Run: headless pygame with SDL's dummy video driver; simulated clock (each Clock.tick advances the game by its frame time, no real sleeping); random seed 0; keys injected as events and as key.get_pressed() state; no mouse input.
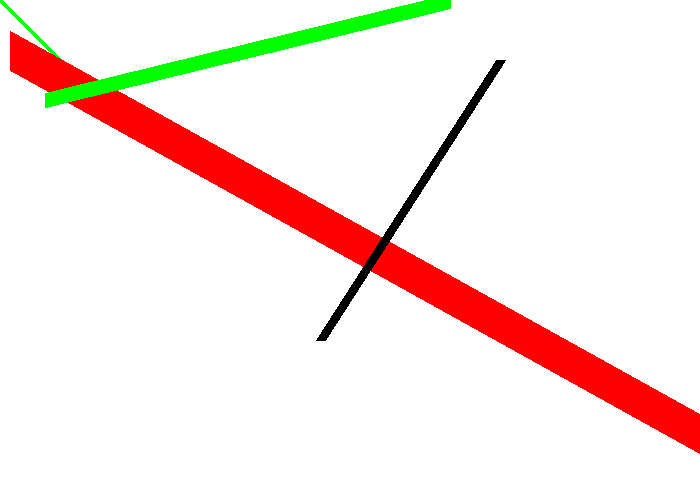
Frame 1 of 4 · flips 1–60 · no input
Frame 2 of 4 · flips 61–180 · tapped SPACE, RETURN · held RIGHT (→), D · screen unchanged from frame 1, image omitted
Frame 3 of 4 · flips 181–300 · held DOWN (↓), S · screen unchanged from frame 2, image omitted
Frame 4 of 4 · flips 301–420 · held LEFT (←), A, UP (↑), W · screen unchanged from frame 3, image omitted

The pygame program that drew these frames:

import pygame

BLACK = (   0,   0,   0)
GREEN = (   0, 255,   0)
RED   = ( 255,   0,   0)
WHITE = (0xFF, 0xFF, 0xFF)

PI = 3.141592653

pygame.init()

size = (700, 500)
screen = pygame.display.set_mode(size)

pygame.display.set_caption("Kellen's Cool Game")

#Loop until the user clicks the close button
done = False

#Used to manage how fast the screen updates
clock = pygame.time.Clock()

# Main program loop
while not done:
	# Main event loop
		for event in pygame.event.get(): # User did something
			if event.type == pygame.QUIT: # If user clicks close
				done = True # Flag that we are done so we exit the loop

		#--- Game logic should go here
		
		
		# Screen clearing code:
		# First clear the screen to white. Don't put other drawing commmands
		# above this or they will be erased with this command.
		screen.fill(WHITE)

		#--- Drawing code will go here 
		
		# Draw on the screen a green line from (0, 0) to (100, 100)
		# that is 5 pixels wide.
		pygame.draw.line(screen, GREEN, [0, 0], [100, 100], 5)

		# Draw more lines
		pygame.draw.line(screen, RED, [10, 50], [1000, 600], 40)
		pygame.draw.line(screen, BLACK, [500, 60], [320, 340], 10)
		pygame.draw.line(screen, GREEN, [45, 100], [450, 1], 15)

		# Update the screen with what I have drawn
		pygame.display.flip()

		# Limit to 60 frames per second
		clock.tick(60)


pygame.quit()
